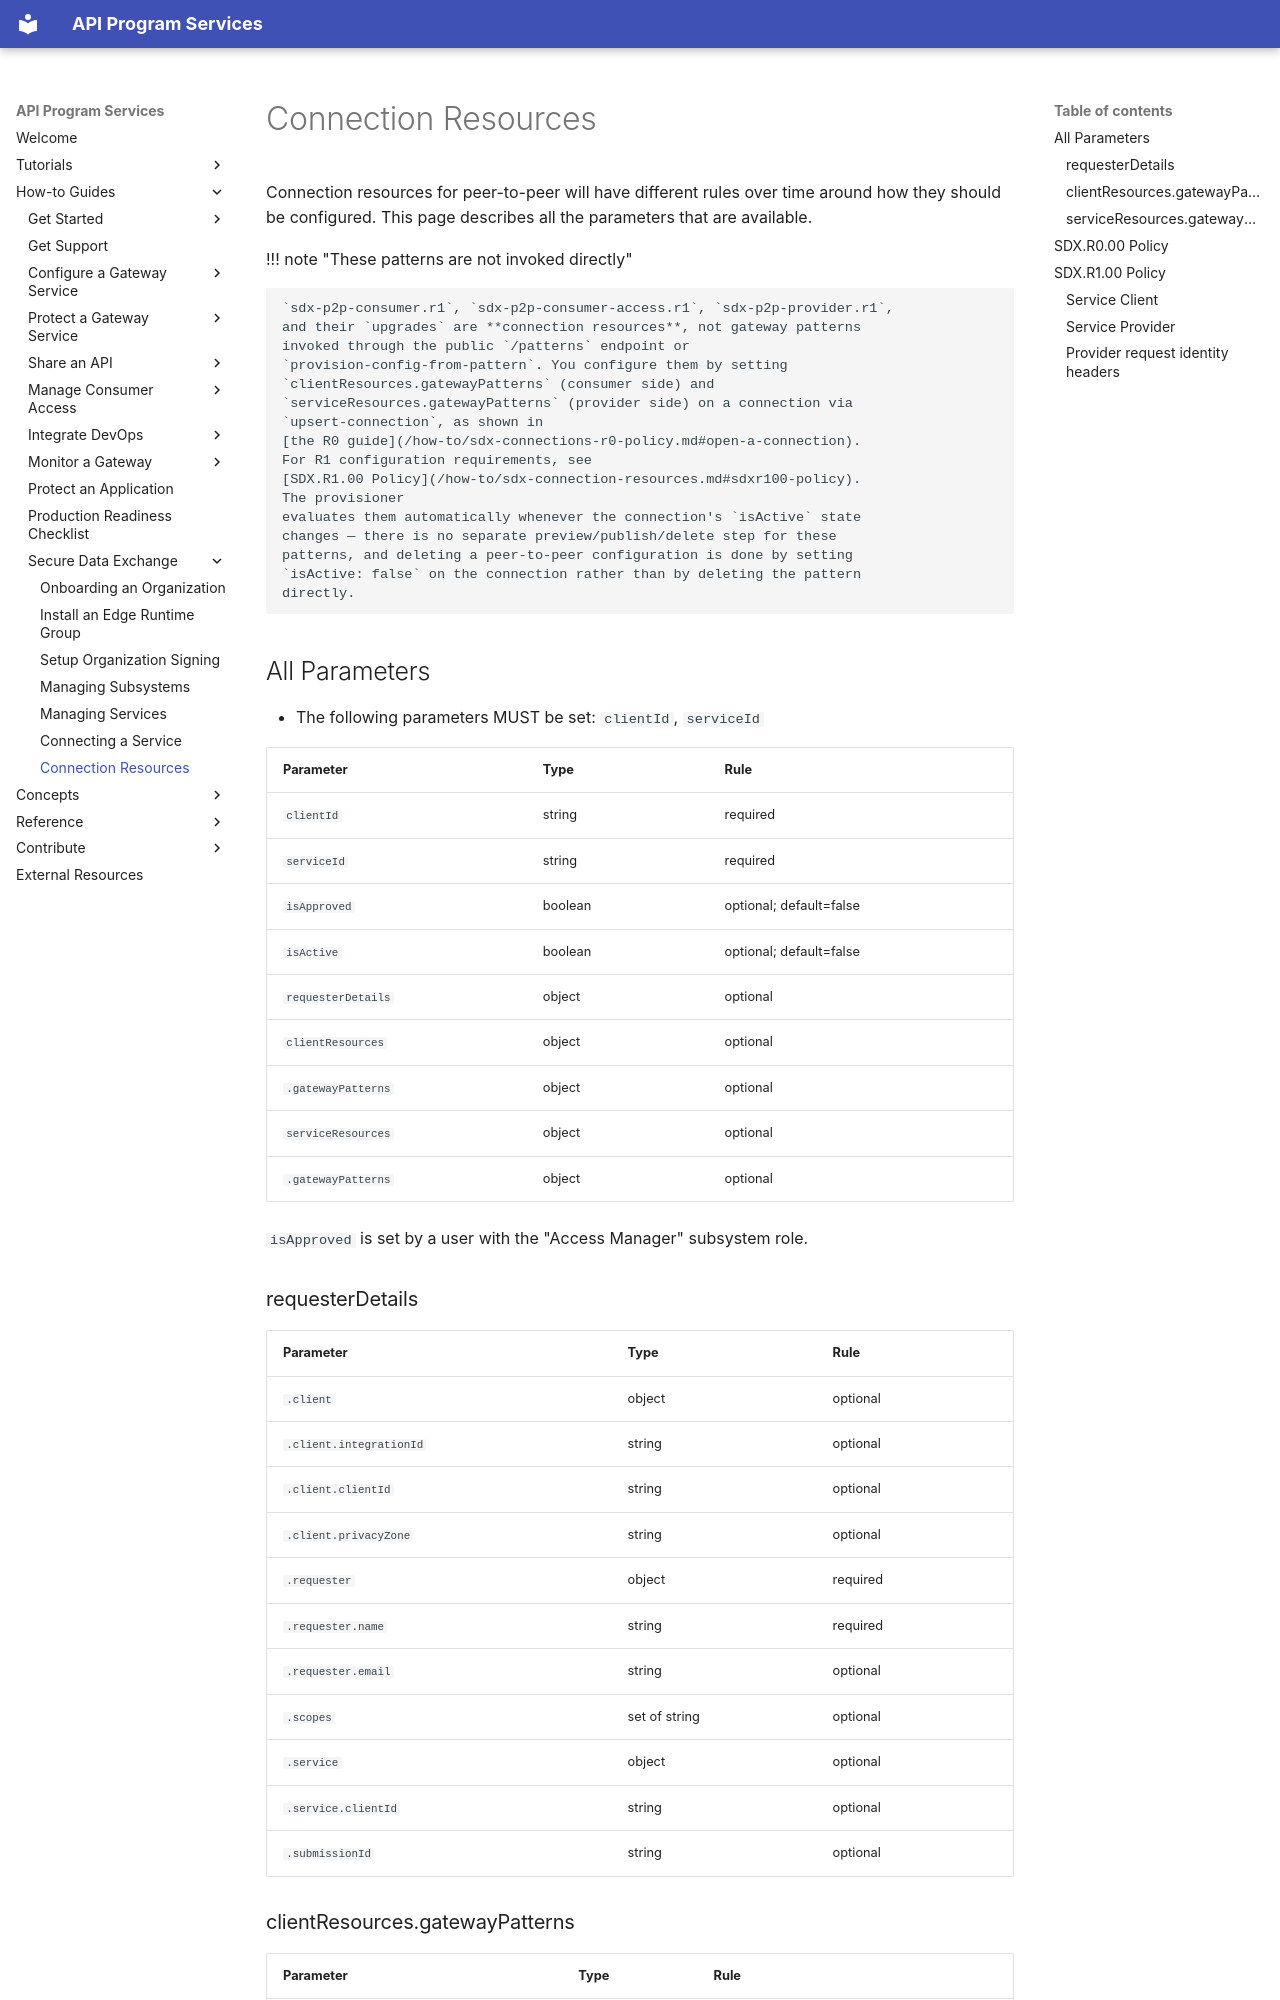

repository: bcgov/aps-infra-platform · page: how-to/sdx-connection-resources/index.html · generator: mkdocs

---
title: "Connection Resources"
---

Connection resources for peer-to-peer will have different rules over time around how
they should be configured. This page describes all the parameters that are available.

!!! note "These patterns are not invoked directly"

    `sdx-p2p-consumer.r1`, `sdx-p2p-consumer-access.r1`, `sdx-p2p-provider.r1`,
    and their `upgrades` are **connection resources**, not gateway patterns
    invoked through the public `/patterns` endpoint or
    `provision-config-from-pattern`. You configure them by setting
    `clientResources.gatewayPatterns` (consumer side) and
    `serviceResources.gatewayPatterns` (provider side) on a connection via
    `upsert-connection`, as shown in
    [the R0 guide](/how-to/sdx-connections-r0-policy.md#open-a-connection).
    For R1 configuration requirements, see
    [SDX.R1.00 Policy](/how-to/sdx-connection-resources.md#sdxr100-policy).
    The provisioner
    evaluates them automatically whenever the connection's `isActive` state
    changes — there is no separate preview/publish/delete step for these
    patterns, and deleting a peer-to-peer configuration is done by setting
    `isActive: false` on the connection rather than by deleting the pattern
    directly.

## All Parameters

- The following parameters MUST be set: `clientId`, `serviceId`

| Parameter          | Type    | Rule                    |
| ------------------ | ------- | ----------------------- |
| `clientId`         | string  | required                |
| `serviceId`        | string  | required                |
| `isApproved`       | boolean | optional; default=false |
| `isActive`         | boolean | optional; default=false |
| `requesterDetails` | object  | optional                |
| `clientResources`  | object  | optional                |
| `.gatewayPatterns` | object  | optional                |
| `serviceResources` | object  | optional                |
| `.gatewayPatterns` | object  | optional                |

`isApproved` is set by a user with the "Access Manager" subsystem role.

### requesterDetails

| Parameter               | Type          | Rule     |
| ----------------------- | ------------- | -------- |
| `.client`               | object        | optional |
| `.client.integrationId` | string        | optional |
| `.client.clientId`      | string        | optional |
| `.client.privacyZone`   | string        | optional |
| `.requester`            | object        | required |
| `.requester.name`       | string        | required |
| `.requester.email`      | string        | optional |
| `.scopes`               | set of string | optional |
| `.service`              | object        | optional |
| `.service.clientId`     | string        | optional |
| `.submissionId`         | string        | optional |

### clientResources.gatewayPatterns

| Parameter                      | Type    | Rule                              |
| ------------------------------ | ------- | --------------------------------- |
| **sdx-p2p-consumer-access.r1** | object  | required                          |
| `.integrationClientId`         | string  | optional, example `325`           |
|                                |         |                                   |
| **sdx-p2p-consumer.r1**        | object  | required                          |
| `.tlsVerify`                   | boolean | optional, default `true`          |
| `.stripPath`                   | boolean | optional, default `false`         |
| `.clientRuntimeOverride`       | string  | optional, example `MIN.CITZ.pzgw` |
| `.upgrades`                    | object  | optional                          |
